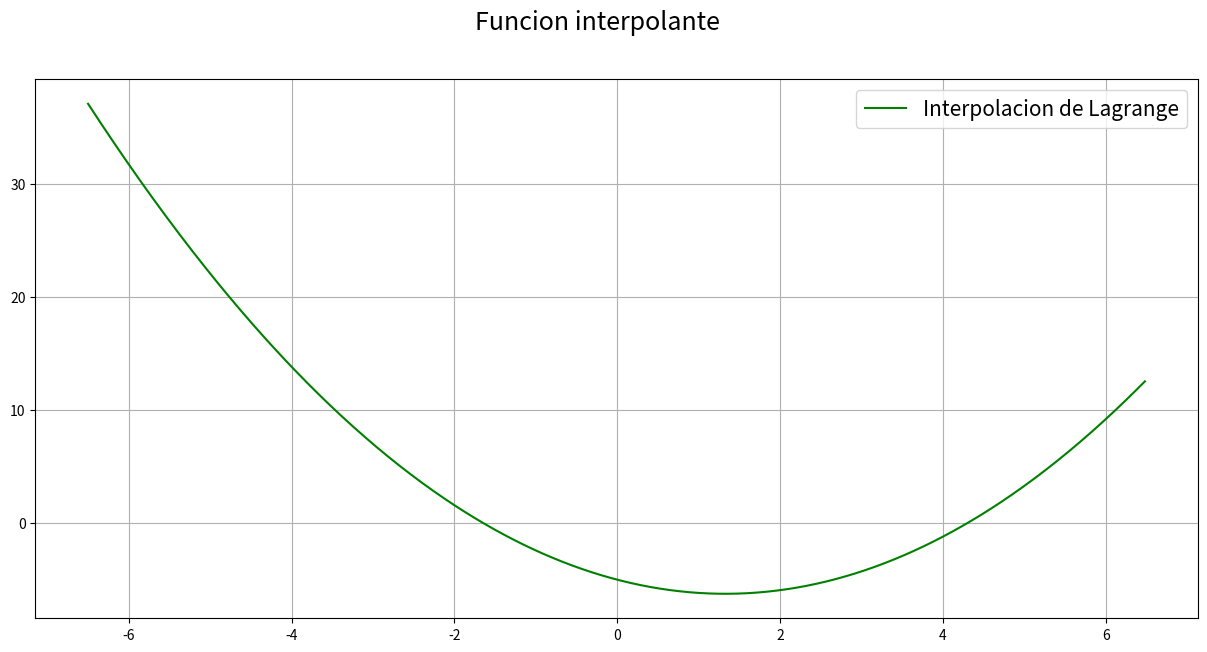
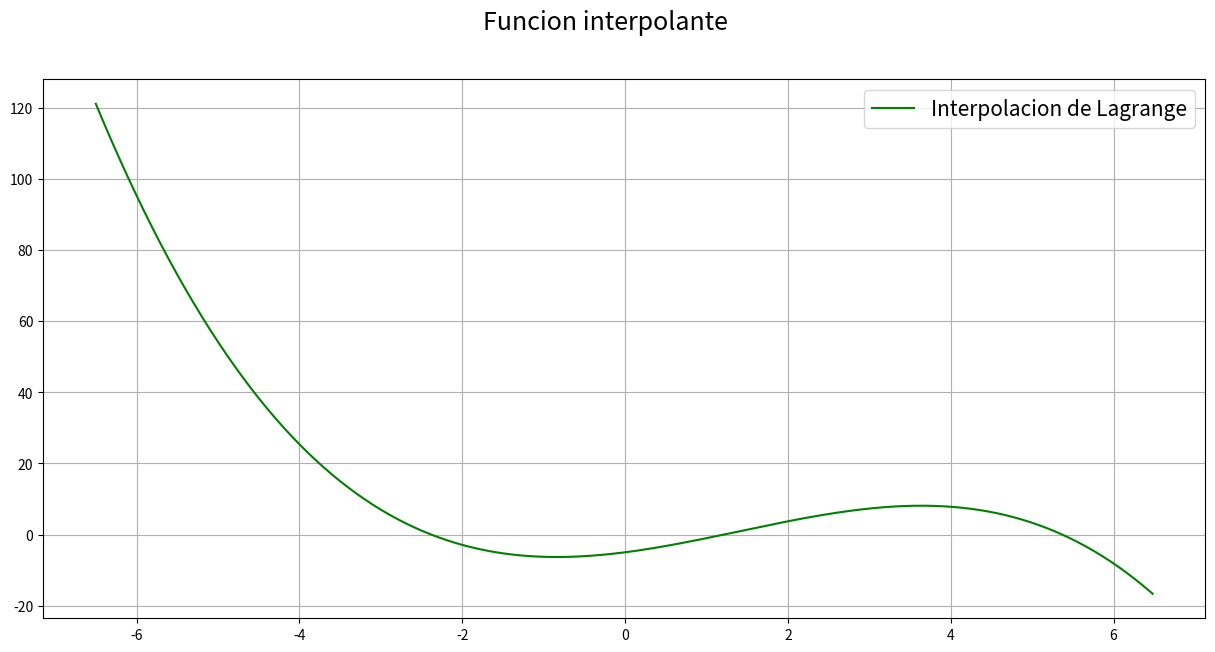
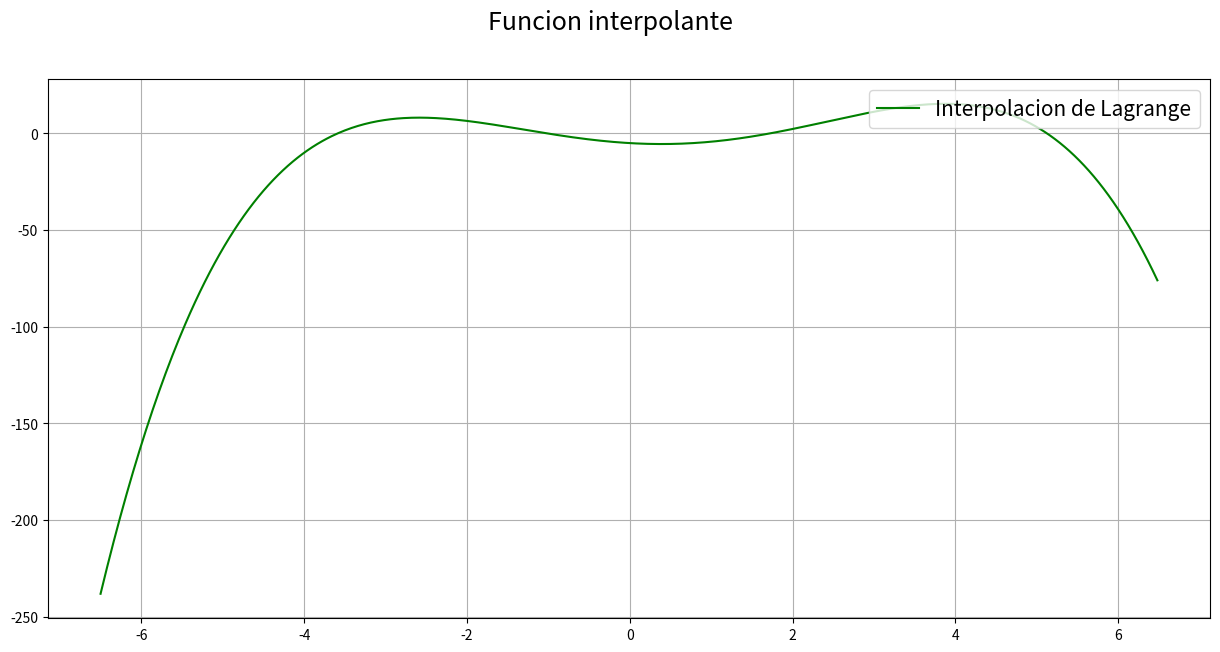
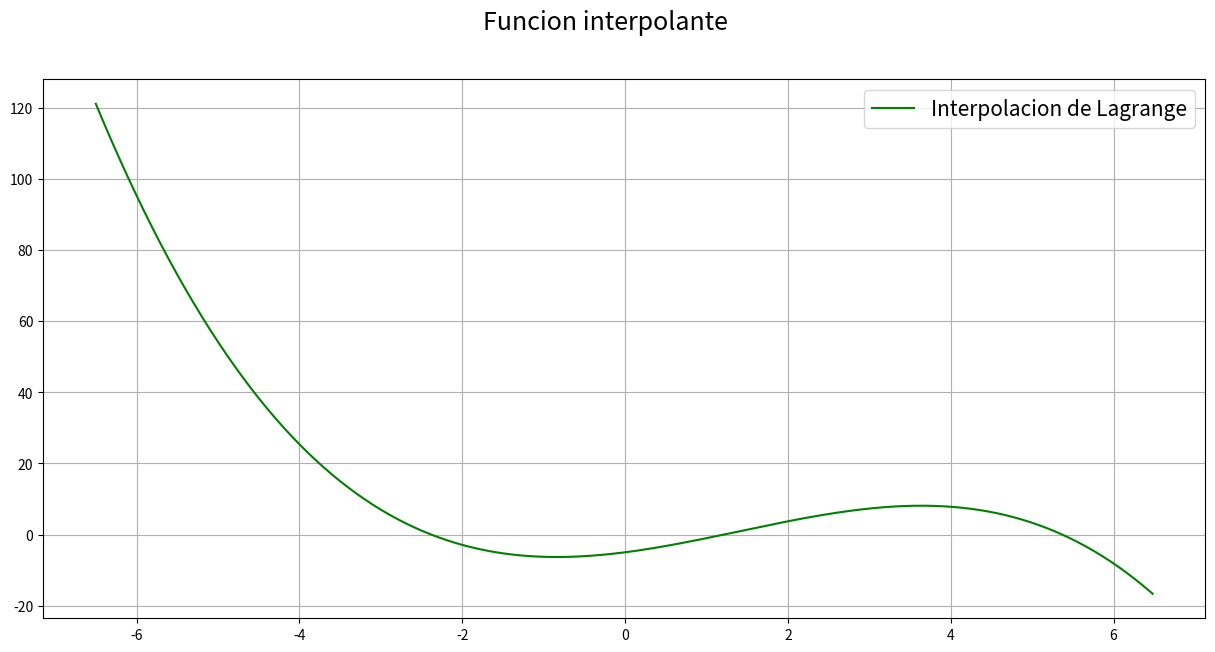

Reproduce these figures in Python, in order.
# -*- coding: utf-8 -*-
"""
Created on Wed May 12 23:38:34 2021

[redacted]
"""

from typing import List, Tuple
import numpy as np
import matplotlib.pyplot as plt


class LagrangeBaricentrico:
    """
    Clase que implementa el metodo de Interpolacion Baricentrica 
    de Lagrange, tal como se describe en el paper "Barycentric Lagrange
    Interpolation", de Jean-Paul Berrut y Lloyd Trefethen (Society for
    Industrial and Applied Mathematics, 2004).
    DOI: 10.1137/S0036144502417715
    
    Este paper propone un metodo de interpolacion basado en el 
    interpolador de Lagrange, capaz de funcionar con complejidad O(n), 
    con previo calculo de "coeficientes baricentricos". El calculo de
    dichos coeficientes puede ser de complejidad O(n^2) o menor, segun
    la distribucion de los puntos en el eje de las abscisas. El agregado
    de puntos implica una actualizacion de los coeficientes con 
    complejidad O(n).
    """
    
    def __init__(self, puntos:List=[]):
        """
        Inicializador de la clase, se le puede pasar una lista de tuplas
        de pares de numeros, para que sean los puntos iniciales para la
        interpolacion.

        Parameters
        ----------
        puntos : List[Tuple[float,float]], optional
            Lista de puntos iniciales para el interpolador. Por defecto
            la lista inicia vacia.

        Returns
        -------
        None.

        """
        
        self.puntos = puntos
        
        # Orden del polinomio
        self.orden = len(self.puntos)-1 if self.puntos else None
        
        # Calculo coeficientes baricentricos
        self.w = None
        self.precalculo()
        
        pass
    
    def __call__(self, px):
        return self.interpolar(px)
    
    def precalculo(self):
        """
        Calculo de los coeficientes baricentricos.
        Algoritmo con complejidad O(n^2)

        """
        X = 0
        
        self.w = np.array([0]*len(self.puntos), np.float64)
        for i in range(len(self.w)):
            prod = 1
            for j in range(len(self.w)):
                if j!= i:
                    prod *= (self.puntos[i][X] - self.puntos[j][X])
            self.w[i] = 1/prod
        pass
    
    def interpolar(self, px:float) -> float:
        """
        Evalua la interpolacion en el punto px.
        Algoritmo con complejidad O(n)

        Parameters
        ----------
        px : float
            Abscisa a evaluar.

        Returns
        -------
        py : float
            Ordenada correspondiente a la abscisa provista.

        """
        X, Y = 0, 1
        
        L = np.prod( [ px-self.puntos[i][X]
                      for i in range(len(self.puntos)) ], 0 )
        
        suma = 0
        for i in range(len(self.puntos)):
            suma += self.w[i]*self.puntos[i][Y]/(px-self.puntos[i][X])
        
        return L*suma
            
    def agregar(self, px, py):
        """
        Agrega un nuevo punto de referencia al interpolador.
        Se actualizan los coeficientes baricentricos.
        La actualizacion es de complejidad O(n)

        Parameters
        ----------
        px : float
            Abscisa del punto agregado.
        py : float
            Ordenada del punto agregado.

        """
        X = 0
        
        # Agrego a la lista de puntos
        self.puntos.append( (px,py) )
        
        # Actualizo orden
        self.orden += 1
        
        # Actualizo coeficientes baricentricos
        prod = 1
        for i in range(len(self.w)):
            self.w[i] /= (self.puntos[i][X] - px)
            prod *= (px - self.puntos[i][X])
        self.w = np.append(self.w, [1/prod], 0)
    
    def pop(self):
        """
        Remueve el ultimo punto de referencia del interpolador
        
        """
        X = 0
        
        # Agrego a la lista de puntos
        px, _ = self.puntos.pop()
        
        # Actualizo orden
        self.orden -= 1
        
        # Actualizo coeficientes baricentricos
        self.w = np.delete(self.w, -1)
        for i in range(len(self.w)):
            self.w[i] *= (self.puntos[i][X] - px)
    
    pass


# %% main
def main():
    
    puntos = [(-3, 7),
              (0, -5),
              (5, 3.3),
              # (2.3, 5)
              ]
    
    interpolador = LagrangeBaricentrico(puntos)
    testeo(interpolador)
    
    interpolador.agregar(2.3, 5)
    testeo(interpolador)
    
    interpolador.agregar(-4, -10)
    testeo(interpolador)
    
    interpolador.pop()
    testeo(interpolador)
    
    pass


# %% testeo
def testeo(interpolador):
    
    # Graficacion
    fig, ax = plt.subplots(1, 1, figsize=(15, 7), sharex=True)
    fig.suptitle("Funcion interpolante", fontsize=18)
    abscisas = np.arange(-6.5,6.5,0.02)
    ordenadas = interpolador(abscisas)
    ax.plot(abscisas,
            ordenadas,
            label='Interpolacion de Lagrange',
            color='green')
    ax.legend(loc="upper right", fontsize=15)
    ax.grid()
    #plt.show()
    

# %% if __name__ == '__main__'
if __name__ == '__main__':
    plt.close('all')
    main()


